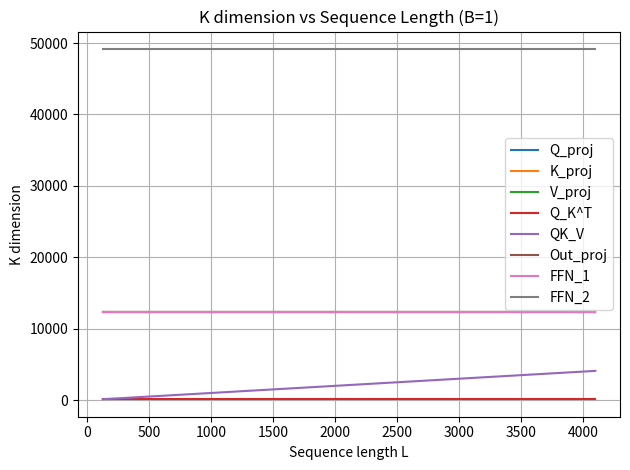
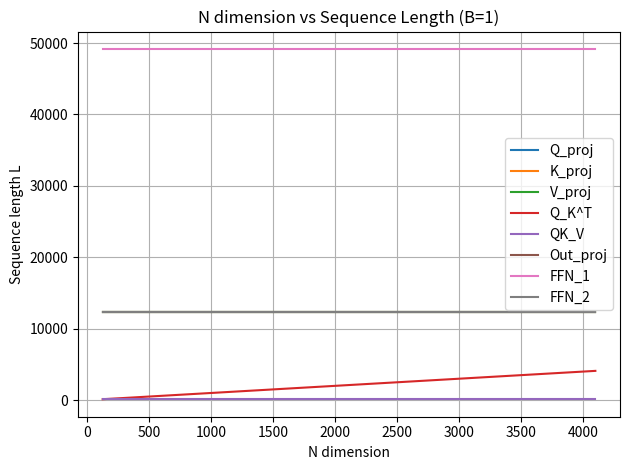
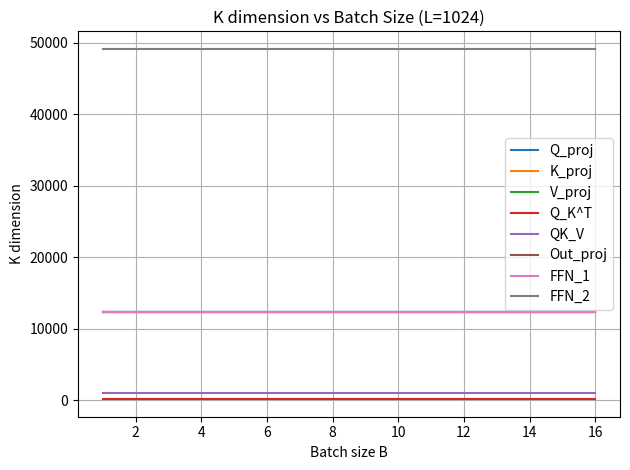
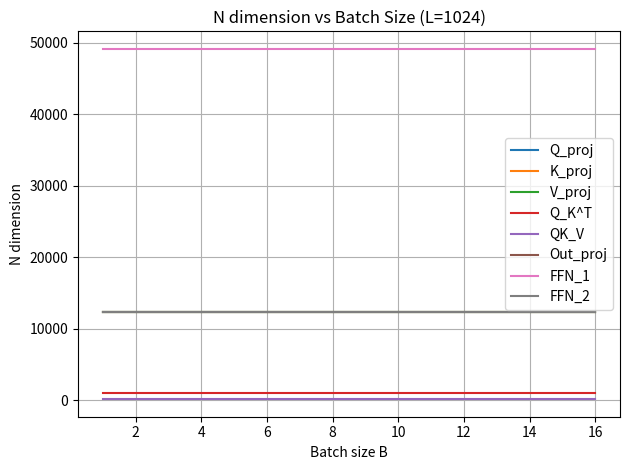

Write the Python code that produced these figures, in order.
#!/usr/bin/env python3
"""
Generate a CSV of GEMM dimensions for a GPT-3 transformer block
under sweeps of batch size (B) and sequence length (L), then
plot how K and N change.

No external dependencies beyond: pandas, numpy, matplotlib.
"""

import pandas as pd
import numpy as np
import matplotlib.pyplot as plt
from pathlib import Path

# ------------------------------------------------------------------
# 1.  Hyper-parameters (GPT-3 block, fixed)
# ------------------------------------------------------------------
d_model = 12_288
H       = 96
d_h     = d_model // H           # 128
d_ff    = 49_152

# ------------------------------------------------------------------
# 2.  Sweep ranges (edit as needed)
# ------------------------------------------------------------------
B_list = [1, 2, 4, 8, 16]                       # batch sizes
L_list = [128, 256, 512, 1024, 2048, 4096]      # sequence lengths

# ------------------------------------------------------------------
# 3.  Generate rows
# ------------------------------------------------------------------
rows = []
for B in B_list:
    for L in L_list:
        # projections (Q, K, V)
        for name in ["Q_proj", "K_proj", "V_proj"]:
            rows.append(dict(kernel=name, B=B, L=L,
                             M=B*L, K=d_model, N=d_model))

        # attention score GEMM: Q · Kᵀ
        rows.append(dict(kernel="Q_K^T", B=B, L=L,
                         M=B*H*L, K=d_h, N=L))

        # attention context GEMM: (QKᵀ) · V
        rows.append(dict(kernel="QK_V", B=B, L=L,
                         M=B*H*L, K=L, N=d_h))

        # output projection
        rows.append(dict(kernel="Out_proj", B=B, L=L,
                         M=B*L, K=d_model, N=d_model))

        # feed-forward
        rows.append(dict(kernel="FFN_1", B=B, L=L,
                         M=B*L, K=d_model, N=d_ff))
        rows.append(dict(kernel="FFN_2", B=B, L=L,
                         M=B*L, K=d_ff,    N=d_model))

df = pd.DataFrame(rows)

# ------------------------------------------------------------------
# 4.  Save CSV
# ------------------------------------------------------------------
csv_path = Path("gemm_sweep.csv")
df.to_csv(csv_path, index=False)
print(f"[✓] CSV written to: {csv_path.resolve()}")
print(df.head())          # quick sanity-check

# ------------------------------------------------------------------
# 5.  Plot helpers
# ------------------------------------------------------------------
def plot_metric_vs_param(df_subset, param_col, value_col,
                         title, xlabel, ylabel):
    plt.figure()
    param_vals = sorted(df_subset[param_col].unique())
    for kname in df_subset['kernel'].unique():
        yvals = [df_subset[(df_subset['kernel'] == kname) &
                           (df_subset[param_col] == v)][value_col].iloc[0]
                 for v in param_vals]
        plt.plot(param_vals, yvals, label=kname)
    plt.title(title)
    plt.xlabel(xlabel)
    plt.ylabel(ylabel)
    plt.grid(True)
    plt.legend()
    plt.tight_layout()

# ------------------------------------------------------------------
# 6.  Generate four plots
# ------------------------------------------------------------------
# (a) K vs L  (fix B = 1)
plot_metric_vs_param(df[df['B'] == 1], 'L', 'K',
                     "K dimension vs Sequence Length (B=1)",
                     "Sequence length L", "K dimension")

# (b) N vs L  (fix B = 1)
plot_metric_vs_param(df[df['B'] == 1], 'L', 'N',
                     "N dimension vs Sequence Length (B=1)",
                     "N dimension", "Sequence length L")

# (c) K vs B  (fix L = 1024)
plot_metric_vs_param(df[df['L'] == 1024], 'B', 'K',
                     "K dimension vs Batch Size (L=1024)",
                     "Batch size B", "K dimension")

# (d) N vs B  (fix L = 1024)
plot_metric_vs_param(df[df['L'] == 1024], 'B', 'N',
                     "N dimension vs Batch Size (L=1024)",
                     "Batch size B", "N dimension")

plt.show()
